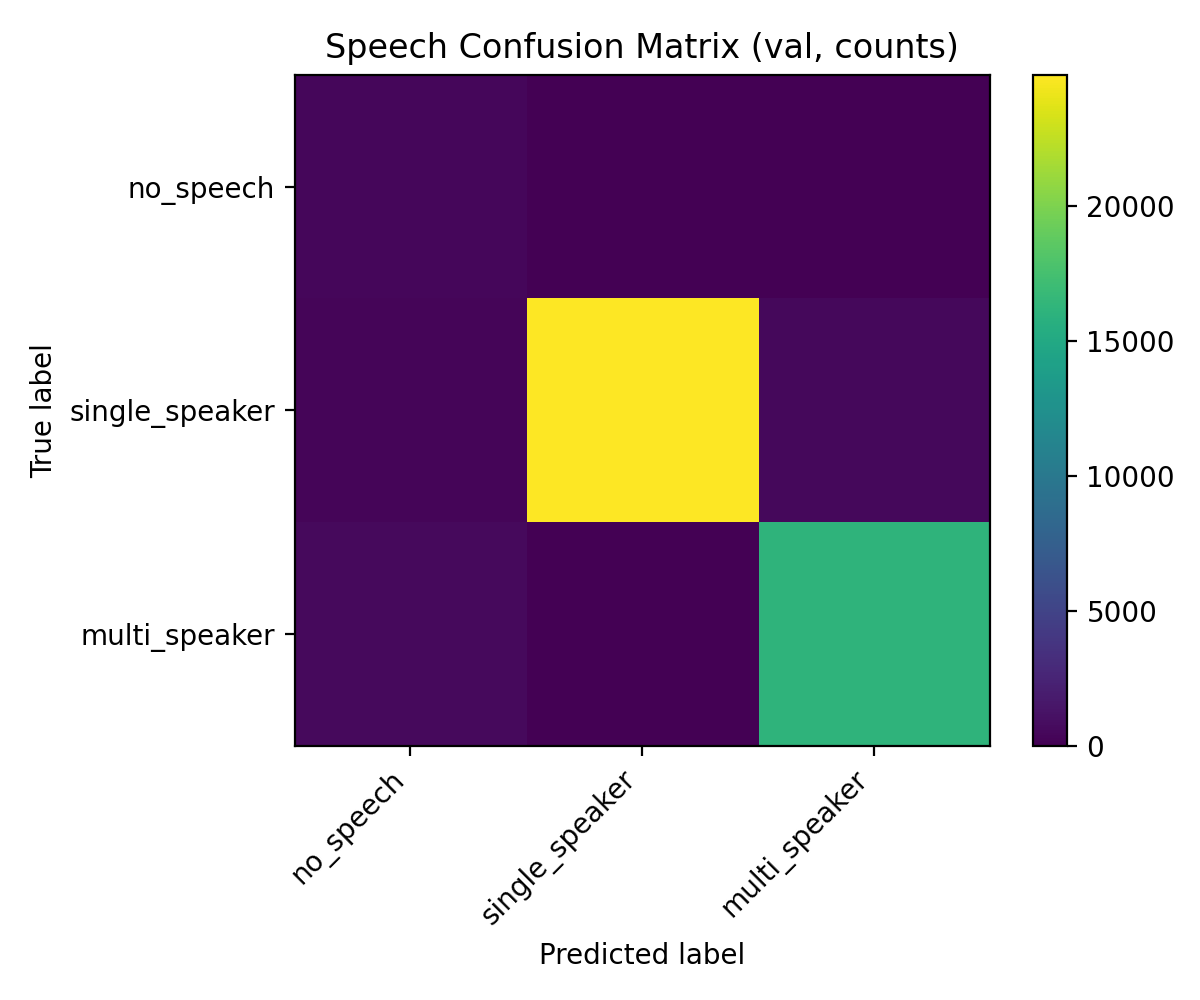

The data file committed next to this chart (first rows):
, no_speech, single_speaker, multi_speaker
no_speech, 437, 0, 10
single_speaker, 336, 24853, 529
multi_speaker, 589, 26, 16163
